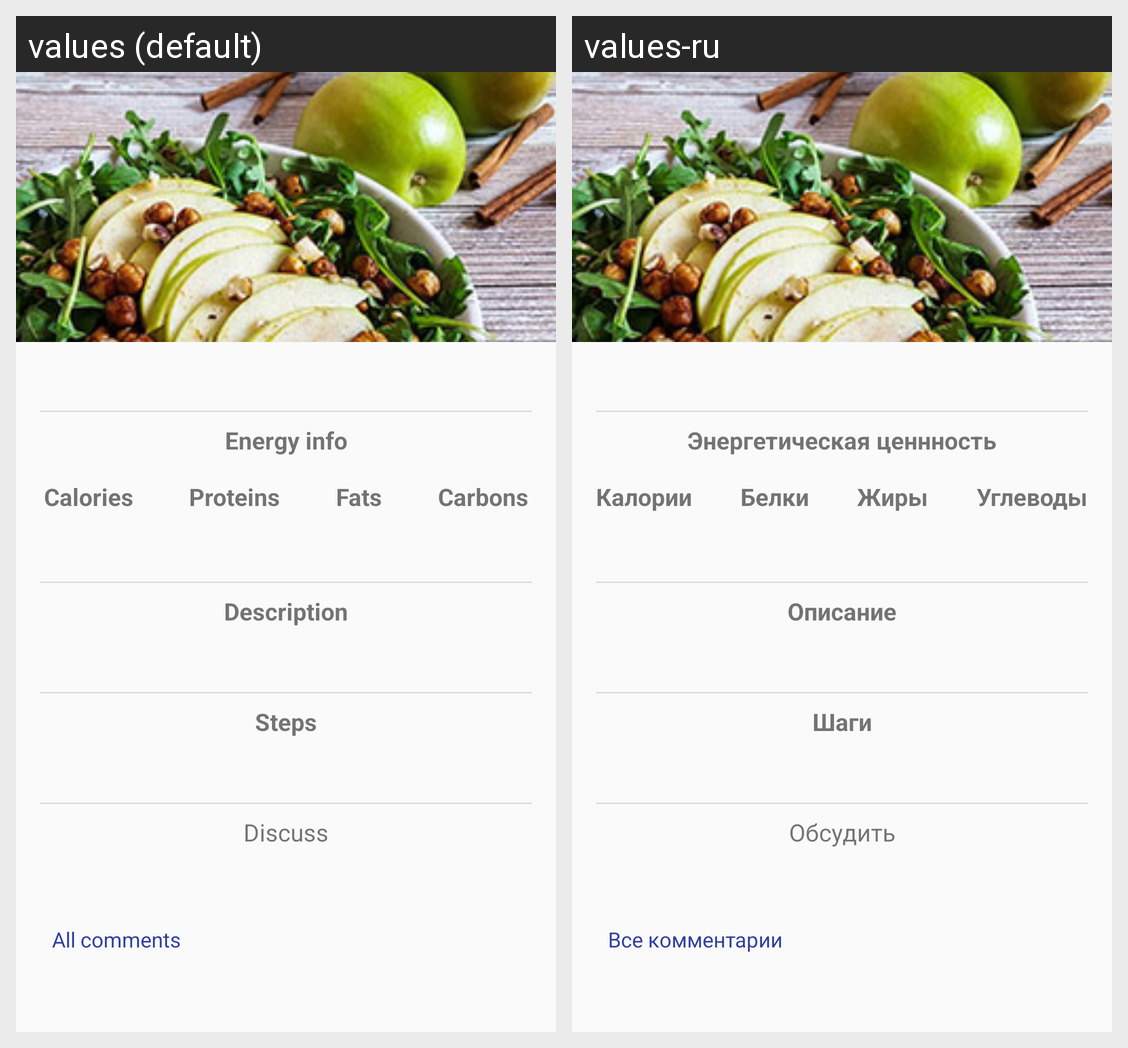

This grid shows one Android layout under two languages. Give, for every string resource on the screen, its name, the default text and each shown locale's text.
Android screen res/layout/content_recipe.xml rendered under 2 locales, left to right: values (default), values-ru. Device: Nexus 5 (rendered at 1080×1920; each locale shown at half size, 540×960, under a caption strip naming it); theme AppTheme.
Strings drawn on this screen, with the default value and each locale's value (text and hints the layout hard-codes, and strings that could not be matched under every locale, appear in the picture but are not listed):

recipe_energy_info_header
  values: Energy info
  values-ru: Энергетическая ценнность

recipe_energy_info_calories
  values: Calories
  values-ru: Калории

recipe_energy_info_b
  values: Proteins
  values-ru: Белки

recipe_energy_info_j
  values: Fats
  values-ru: Жиры

recipe_energy_info_u
  values: Carbons
  values-ru: Углеводы

recipe_energy_description_header
  values: Description
  values-ru: Описание

recipe_steps_description_header
  values: Steps
  values-ru: Шаги

string_comments
  values: Discuss
  values-ru: Обсудить

all_comments
  values: All comments
  values-ru: Все комментарии
